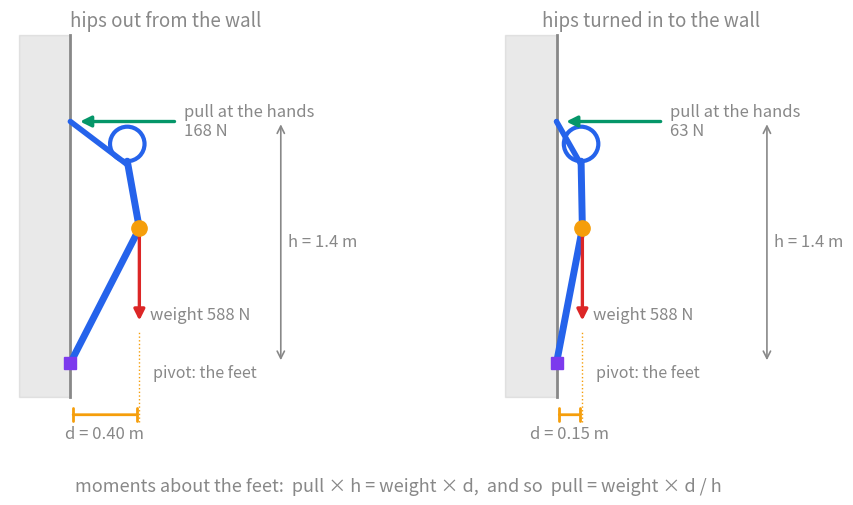

Write the Python code that produced this figure.
"""Figure for [[Learning with the Whole Body]].

Regenerate:  python3 whole-body-figures.py
  whole-body-climber-moments.svg   a 60 kg climber on a vertical wall, hips out against hips in: moments about the feet
                                   give the horizontal pull the hands must supply, F = W d / h
Vault palette: all text #888, transparent background.
"""
import re
import matplotlib
matplotlib.use("Agg")
import matplotlib.pyplot as plt

AX, BLUE, PURPLE, GREEN, RED, AMBER = "#888888", "#2563eb", "#7c3aed", "#059669", "#dc2626", "#f59e0b"
plt.rcParams.update({"text.color": AX, "font.size": 13, "font.family": "sans-serif", "svg.fonttype": "none", "svg.hashsalt": "vault"})
M, G, H = 60.0, 9.8, 1.4          # mass, g, height of the hands above the feet


def save(fig, name):
    fig.savefig(name, format="svg", transparent=True, bbox_inches="tight")
    s = open(name, encoding="utf-8").read()
    s = re.sub(r'<svg ([^>]*?)width="[^"]*" height="[^"]*"', r'<svg \1width="100%"', s, count=1)
    open(name, "w", encoding="utf-8").write(s); plt.close(fig)


def arrow(ax, p, q, col, lw=2.4):
    ax.annotate("", xy=q, xytext=p, arrowprops=dict(arrowstyle="-|>", color=col, lw=lw, mutation_scale=16))


def panel(ax, d, title):
    W = M * G; F = W * d / H
    ax.set_xlim(-0.35, 1.5); ax.set_ylim(-0.45, 2.05); ax.set_aspect("equal"); ax.axis("off")
    ax.fill_betweenx([-0.2, 1.9], -0.3, 0, color=AX, alpha=0.18); ax.plot([0, 0], [-0.2, 1.9], color=AX, lw=2)
    feet, hands, com = (0.0, 0.0), (0.0, H), (d, 0.78)
    head = (d * 0.75 + 0.03, 1.27)
    ax.plot([feet[0], com[0]], [feet[1], com[1]], color=BLUE, lw=5, solid_capstyle="round")          # legs
    ax.plot([com[0], head[0]], [com[1], head[1] - 0.1], color=BLUE, lw=5, solid_capstyle="round")    # trunk
    ax.plot([head[0], hands[0]], [head[1] - 0.12, hands[1]], color=BLUE, lw=4, solid_capstyle="round")  # arms
    ax.add_patch(plt.Circle(head, 0.1, fc="none", ec=BLUE, lw=3))
    ax.plot(*com, "o", color=AMBER, ms=11, zorder=5)
    arrow(ax, com, (com[0], com[1] - 0.55), RED); ax.text(com[0] + 0.06, com[1] - 0.5, f"weight {W:.0f} N", va="center", fontsize=12)
    arrow(ax, (0.62, H), (0.04, H), GREEN); ax.text(0.66, H, f"pull at the hands\n{F:.0f} N", va="center", fontsize=12)
    ax.plot(0, 0, "s", color=PURPLE, ms=9, zorder=6); ax.text(d + 0.08, -0.06, "pivot: the feet", fontsize=11.5, va="center")
    ax.annotate("", xy=(d, -0.3), xytext=(0, -0.3), arrowprops=dict(arrowstyle="|-|,widthA=0.35,widthB=0.35", color=AMBER, lw=2))
    ax.plot([d, d], [-0.34, com[1] - 0.6], color=AMBER, lw=1, ls=":")
    ax.text(d / 2, -0.41, f"d = {d:.2f} m", ha="center", va="center", fontsize=12)
    ax.annotate("", xy=(1.22, H), xytext=(1.22, 0), arrowprops=dict(arrowstyle="<->", color=AX, lw=1.2))
    ax.text(1.26, H / 2, f"h = {H} m", va="center", fontsize=12)
    ax.text(0.55, 1.95, title, ha="center", fontsize=13.5)


def fig_climber():
    fig, axes = plt.subplots(1, 2, figsize=(11.5, 5.6))
    panel(axes[0], 0.40, "hips out from the wall"); panel(axes[1], 0.15, "hips turned in to the wall")
    fig.text(0.5, 0.02, "moments about the feet:  pull × h = weight × d,  and so  pull = weight × d / h", ha="center", fontsize=13)
    save(fig, "whole-body-climber-moments.svg")


if __name__ == "__main__":
    fig_climber()
